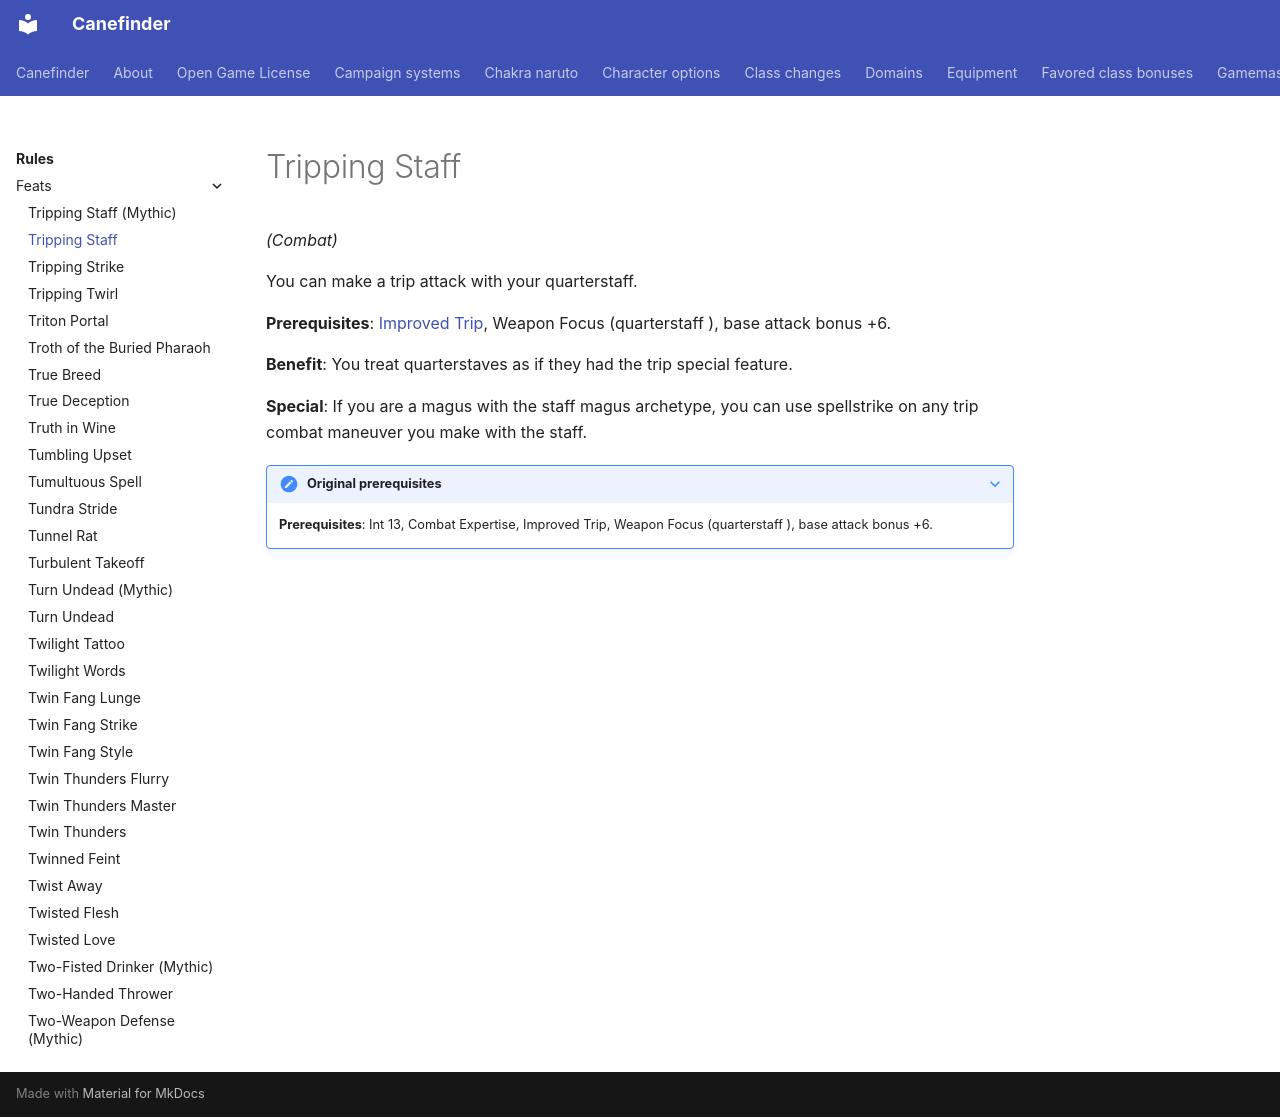

repository: canefinderhouserules/Canefinderhouserules · page: rules/feats/tripping-staff/index.html · generator: mkdocs

# Tripping Staff

*(Combat)*

You can make a trip attack with your quarterstaff.

**Prerequisites**: [Improved Trip](improved-trip.md), Weapon Focus (quarterstaff ), base attack bonus +6.

**Benefit**: You treat quarterstaves as if they had the trip special feature.

**Special**: If you are a magus with the staff magus archetype, you can use spellstrike on any trip combat maneuver you make with the staff.

??? note "Original prerequisites"

    **Prerequisites**: Int 13, Combat Expertise, Improved Trip, Weapon Focus (quarterstaff ), base attack bonus +6.
